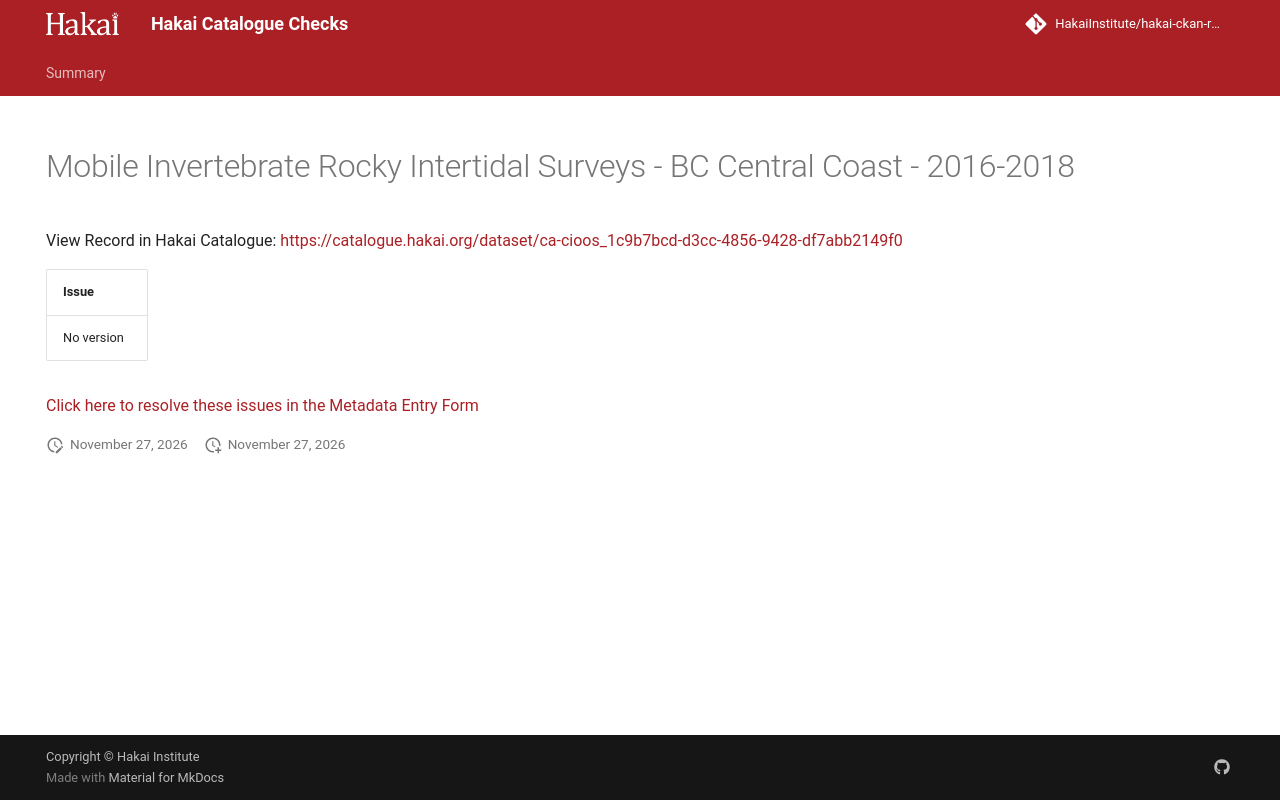

repository: HakaiInstitute/hakai-ckan-records-checks · page: main/records/f8f299be-a37e-43bf-9416-5ff59e664f65/index.html · generator: mkdocs

---
title: Mobile Invertebrate Rocky Intertidal Surveys - BC Central Coast - 2016-2018
hide:
  - navigation
  - toc
---

# Mobile Invertebrate Rocky Intertidal Surveys - BC Central Coast - 2016-2018

View Record in Hakai Catalogue: <a href="https://catalogue.hakai.org/dataset/ca-cioos_1c9b7bcd-d3cc-4856-9428-df7abb2149f0" target="_blank">https://catalogue.hakai.org/dataset/ca-cioos_1c9b7bcd-d3cc-4856-9428-df7abb2149f0</a>

| Issue      |
|:-----------|
| No version |


<a href="https://hakaiinstitute.github.io/hakai-metadata-entry-form#/en/hakai/qbqh6DF00XZq8MOpQ3kKkI9GUv43/-MURNVGtYRFppYzB6YWI" target="_blank">Click here to resolve these issues in the Metadata Entry Form</a>


<script>
   document.addEventListener("DOMContentLoaded", function() {
    var map = L.map('map').setView([51.505, -125.09], 5);
    L.tileLayer('https://tile.openstreetmap.org/{z}/{x}/{y}.png', {
        maxZoom: 19,
        attribution: '&copy; <a href="http://www.openstreetmap.org/copyright">OpenStreetMap</a>'
    }).addTo(map);
    var geojsonFeature = {
        "type": "Feature",
        "properties": {
            "name" : "Mobile Invertebrate Rocky Intertidal Surveys - BC Central Coast - 2016-2018"
        },
        "geometry": {'type': 'Polygon', 'coordinates': [[[-128.24596616, 51.41449798], [-127.75115224, 51.41449798], [-127.75115224, 51.74287494], [-128.24596616, 51.74287494], [-128.24596616, 51.41449798]]]}
    }
    L.geoJSON(geojsonFeature).addTo(map);
   })
</script>
